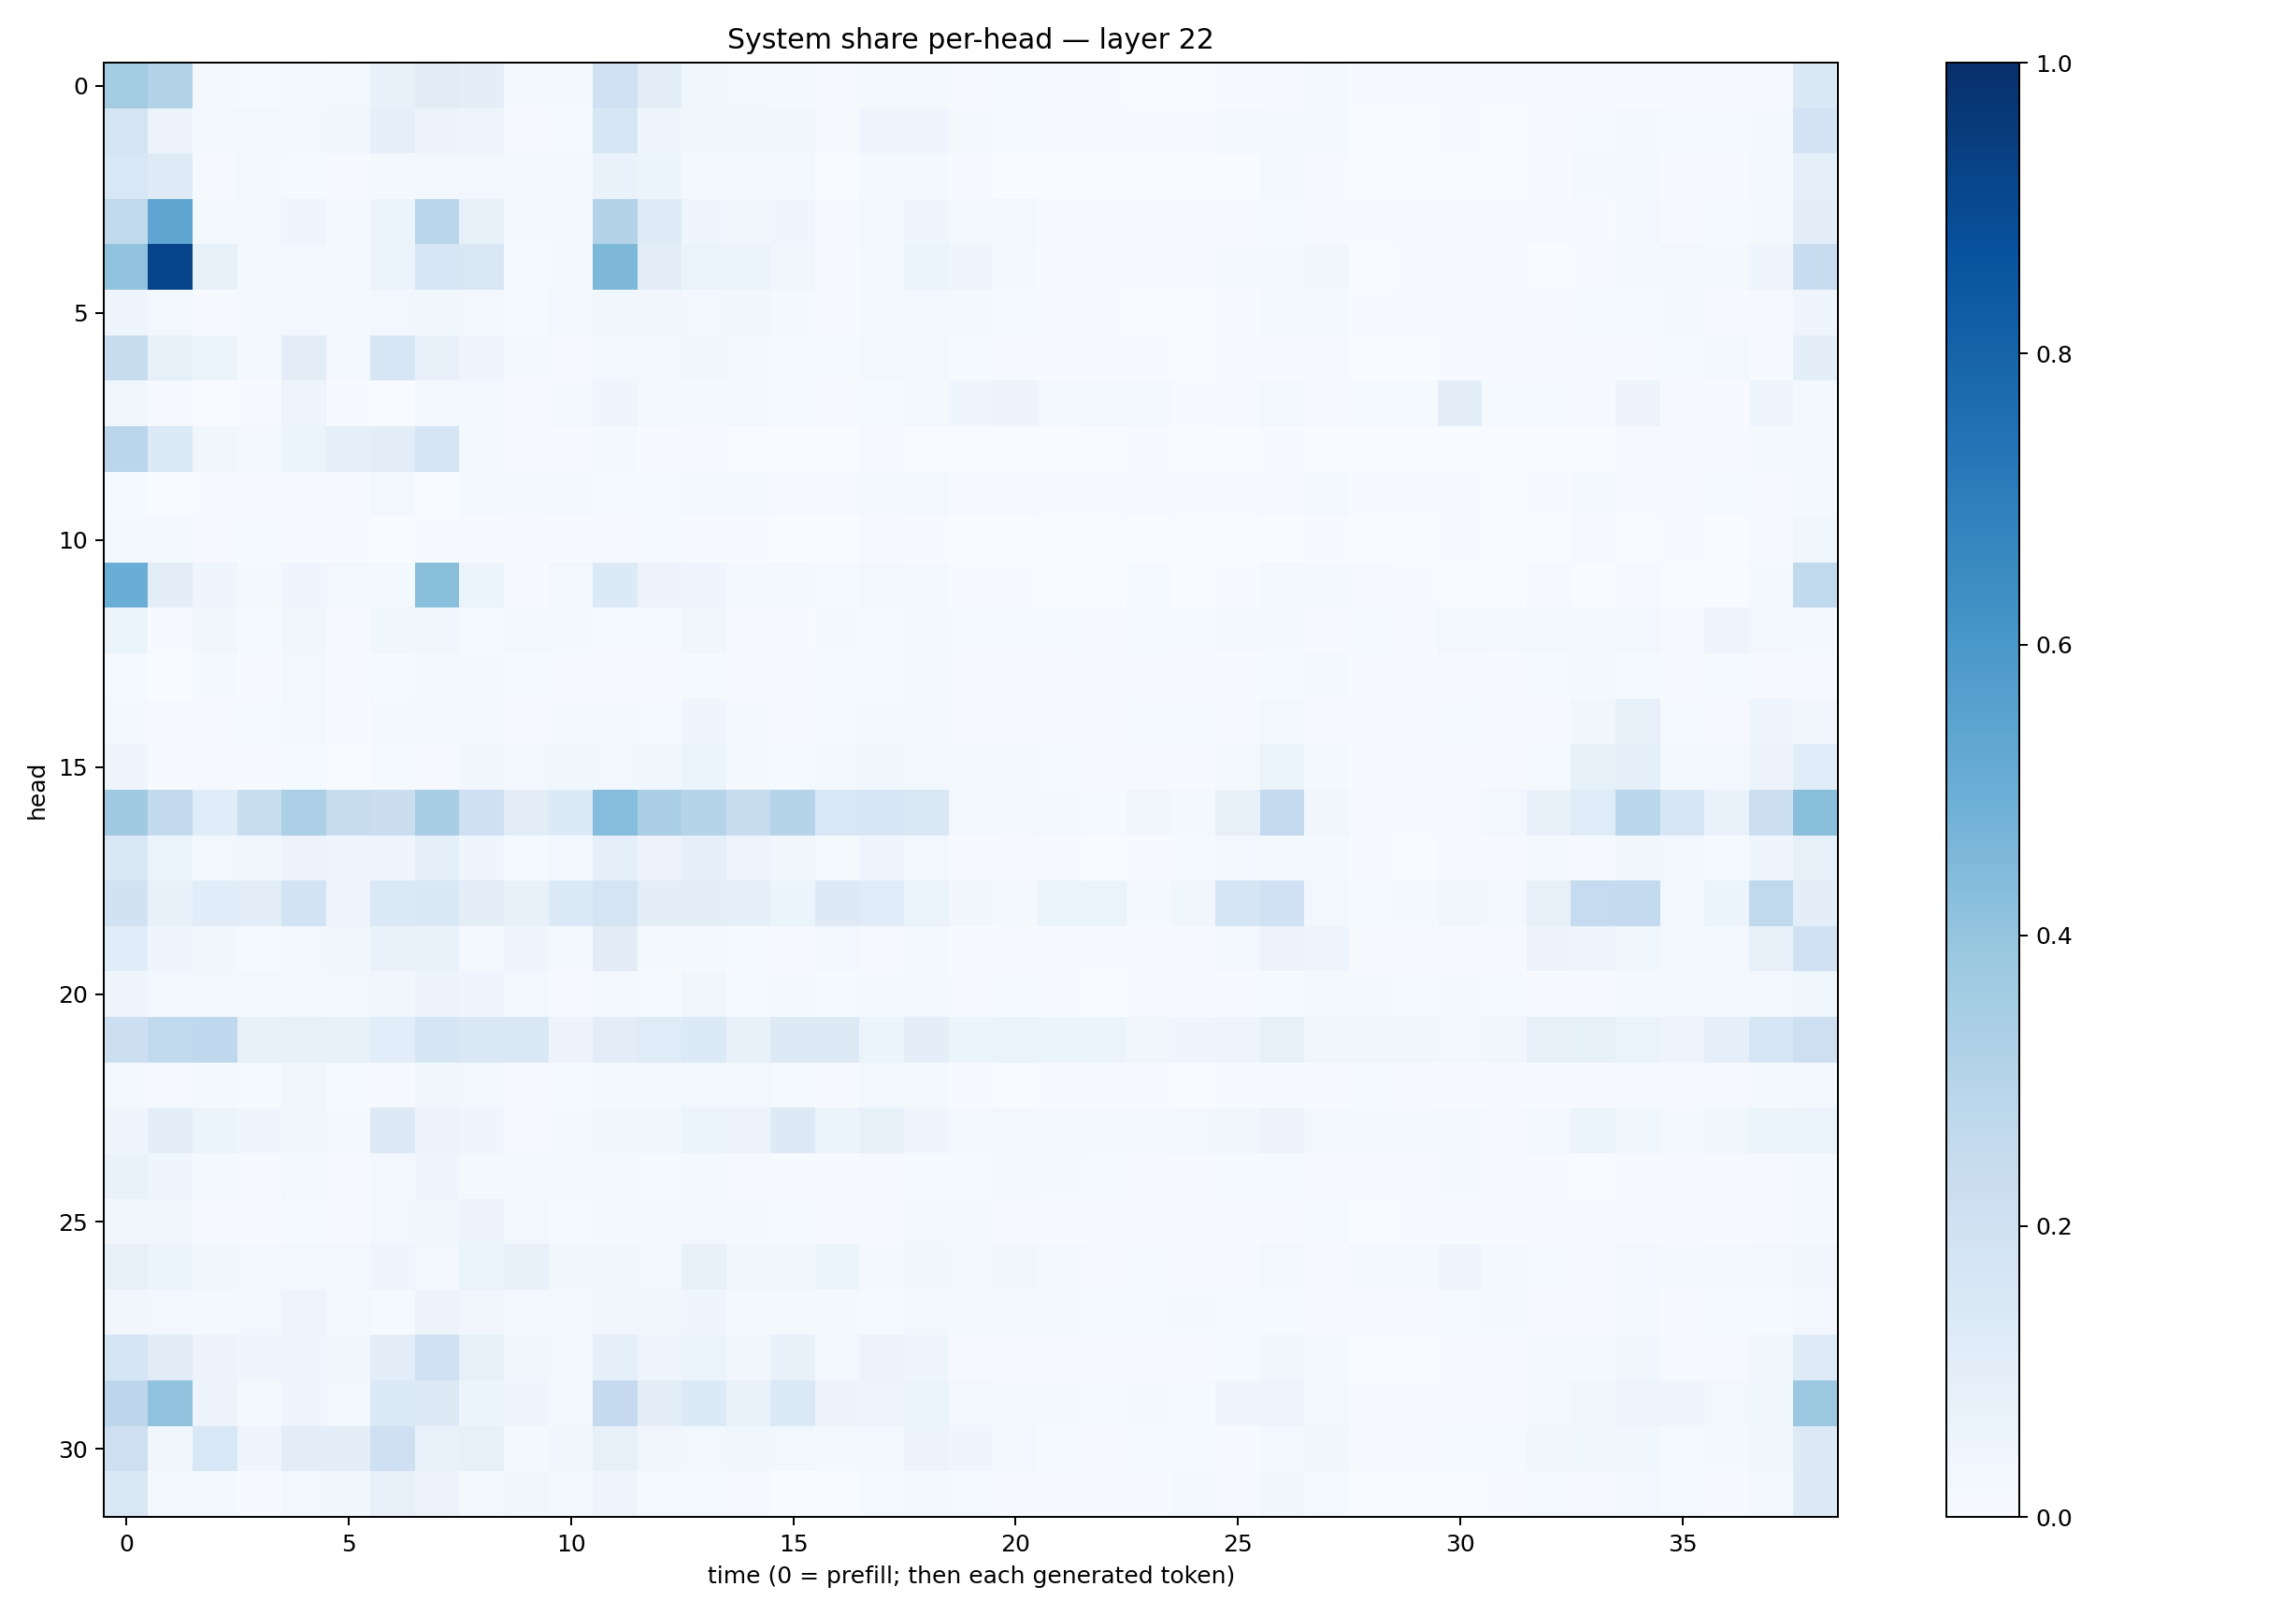

The data file committed next to this chart (first rows):
0.35567224, 0.30881324, 0.017147863, 0.013898161, 0.028382976, 0.027095145, 0.07312202, 0.11311047, 0.10020386, 0.018615896, 0.018998101, 0.20237032, 0.10371129, 0.035247754, 0.026957924, 0.019492444, 0.009145806, 0.020546792, 0.022896485, 0.010248085, 0.012084551, 0.0059646396, 0.0050702095, 0.00251934
0.1747, 0.05577, 0.03108, 0.02506, 0.02578, 0.0324, 0.09235, 0.05547, 0.04834, 0.01131, 0.01499, 0.1584, 0.04189, 0.03236, 0.03243, 0.03229, 0.01078, 0.04112, 0.04362, 0.01738, 0.01418, 0.007655, 0.00781, 0.00615
0.1543, 0.1215, 0.008764, 0.02601, 0.01546, 0.009863, 0.02072, 0.02997, 0.02802, 0.0198, 0.01791, 0.0668, 0.05973, 0.01935, 0.01867, 0.02962, 0.003229, 0.01875, 0.01881, 0.006482, 0.003029, 0.002093, 0.001806, 0.001247
0.2624, 0.5353, 0.02068, 0.02412, 0.04314, 0.01915, 0.05339, 0.2904, 0.08215, 0.01828, 0.01685, 0.3142, 0.122, 0.04035, 0.03288, 0.04211, 0.00958, 0.02814, 0.04132, 0.02174, 0.03017, 0.008771, 0.006812, 0.008408
0.4054, 0.9203, 0.08584, 0.0211, 0.0248, 0.02117, 0.06197, 0.1602, 0.1498, 0.0151, 0.01679, 0.4533, 0.1052, 0.06358, 0.05293, 0.0353, 0.005004, 0.02149, 0.05251, 0.04096, 0.01674, 0.007551, 0.007169, 0.004126
0.04843, 0.02838, 0.007994, 0.01587, 0.0257, 0.0165, 0.0272, 0.03647, 0.02965, 0.01382, 0.02649, 0.03658, 0.03346, 0.02698, 0.03187, 0.02184, 0.005627, 0.02141, 0.03007, 0.01725, 0.01405, 0.006966, 0.004529, 0.003722
0.2405, 0.08284, 0.05378, 0.02094, 0.1041, 0.02672, 0.1608, 0.07605, 0.04394, 0.02188, 0.008088, 0.03089, 0.02809, 0.03396, 0.01731, 0.01297, 0.01413, 0.03063, 0.02655, 0.01189, 0.007866, 0.006319, 0.006144, 0.004581
0.03848, 0.01022, 0.003608, 0.006958, 0.04982, 0.004086, 0.002394, 0.02054, 0.0274, 0.007896, 0.02009, 0.03911, 0.01875, 0.01831, 0.02049, 0.01287, 0.008923, 0.01262, 0.02215, 0.04229, 0.05616, 0.02887, 0.01995, 0.01843
0.2822, 0.1328, 0.03828, 0.01828, 0.05369, 0.08723, 0.1033, 0.168, 0.0212, 0.008894, 0.006249, 0.02325, 0.005079, 0.008612, 0.003607, 0.002144, 0.003059, 0.008124, 0.003842, 0.001209, 0.001213, 0.0007595, 0.0004313, 0.005547
0.01325, 0.002553, 0.004314, 0.005604, 0.004243, 0.005629, 0.02862, 0.002941, 0.01646, 0.01586, 0.02106, 0.01561, 0.01508, 0.02444, 0.01916, 0.01068, 0.01145, 0.01707, 0.02864, 0.01008, 0.009945, 0.006145, 0.005117, 0.0112
0.01612, 0.01789, 0.009512, 0.01445, 0.006056, 0.004223, 0.003276, 0.005288, 0.007727, 0.008054, 0.006884, 0.009403, 0.01463, 0.007629, 0.005134, 0.002207, 0.002682, 0.007828, 0.005361, 0.003298, 0.00322, 0.002332, 0.002781, 0.003419
0.5001, 0.1022, 0.04091, 0.02128, 0.04325, 0.02578, 0.01968, 0.4246, 0.06052, 0.007662, 0.02828, 0.1343, 0.05495, 0.04595, 0.01938, 0.02611, 0.01257, 0.02543, 0.01899, 0.004055, 0.004449, 0.001702, 0.001212, 0.01295
0.05378, 0.004857, 0.03151, 0.01424, 0.03534, 0.01115, 0.0365, 0.03817, 0.01356, 0.02574, 0.01566, 0.01303, 0.01375, 0.03638, 0.01137, 0.007381, 0.01962, 0.01404, 0.0188, 0.01215, 0.01254, 0.01187, 0.007549, 0.01244
0.01537, 0.003608, 0.01665, 0.004969, 0.02468, 0.006104, 0.01405, 0.01701, 0.01957, 0.0119, 0.008182, 0.009111, 0.0108, 0.01511, 0.008988, 0.007401, 0.01521, 0.01561, 0.01592, 0.01023, 0.009721, 0.008772, 0.008232, 0.005619
0.01989, 0.008784, 0.01074, 0.01301, 0.02875, 0.0053, 0.01704, 0.02657, 0.02494, 0.01062, 0.01642, 0.01704, 0.01444, 0.04028, 0.01638, 0.01124, 0.01556, 0.02181, 0.01791, 0.01132, 0.01068, 0.009748, 0.007289, 0.01275
0.04012, 0.005049, 0.009131, 0.007634, 0.01201, 0.00355, 0.01327, 0.01116, 0.03134, 0.02603, 0.03296, 0.02459, 0.03576, 0.0511, 0.01979, 0.01449, 0.0235, 0.03767, 0.02946, 0.01934, 0.01625, 0.01214, 0.009911, 0.009371
0.3676, 0.259, 0.1137, 0.2306, 0.3343, 0.2371, 0.2197, 0.344, 0.2048, 0.1049, 0.1351, 0.4302, 0.3368, 0.2986, 0.236, 0.3041, 0.1557, 0.1587, 0.1501, 0.03108, 0.02304, 0.02169, 0.013, 0.03411
0.152, 0.05196, 0.02521, 0.03502, 0.0571, 0.04055, 0.0446, 0.09334, 0.04548, 0.01195, 0.02862, 0.08712, 0.0565, 0.09187, 0.04741, 0.03495, 0.01327, 0.03948, 0.03066, 0.006978, 0.00829, 0.004438, 0.003439, 0.006048
0.195, 0.07298, 0.1138, 0.1051, 0.1861, 0.04947, 0.138, 0.1459, 0.1046, 0.07133, 0.1334, 0.1729, 0.09408, 0.09579, 0.08875, 0.05099, 0.1279, 0.118, 0.06433, 0.03458, 0.02284, 0.06593, 0.06481, 0.02273
0.1155, 0.04036, 0.03264, 0.01511, 0.0279, 0.03596, 0.06725, 0.06701, 0.01981, 0.04348, 0.02228, 0.1096, 0.01571, 0.02259, 0.01238, 0.008097, 0.02376, 0.008415, 0.01931, 0.007701, 0.006633, 0.005186, 0.006432, 0.01099
0.04307, 0.02471, 0.02577, 0.02628, 0.02989, 0.02581, 0.03493, 0.05825, 0.04355, 0.03102, 0.01123, 0.01597, 0.01352, 0.03878, 0.0136, 0.01713, 0.0137, 0.02318, 0.01959, 0.01088, 0.01448, 0.004757, 0.003126, 0.007006
0.216, 0.2635, 0.2692, 0.07643, 0.08353, 0.07107, 0.1061, 0.1664, 0.1426, 0.1415, 0.05736, 0.1026, 0.1203, 0.1361, 0.07688, 0.1289, 0.1282, 0.05918, 0.09657, 0.05272, 0.06595, 0.05205, 0.06213, 0.03256
0.01847, 0.007921, 0.01629, 0.01523, 0.03507, 0.01457, 0.01038, 0.03901, 0.0303, 0.00991, 0.0142, 0.02286, 0.01627, 0.02503, 0.02896, 0.01377, 0.004853, 0.02842, 0.01891, 0.004981, 0.003617, 0.004259, 0.003927, 0.006271
0.04506, 0.09431, 0.06101, 0.04161, 0.03724, 0.02305, 0.1256, 0.05476, 0.04058, 0.0107, 0.01883, 0.03311, 0.03752, 0.06067, 0.05581, 0.132, 0.06155, 0.07847, 0.04687, 0.02391, 0.03002, 0.02522, 0.02701, 0.0245
0.06765, 0.04604, 0.01601, 0.008556, 0.0256, 0.008909, 0.02801, 0.04357, 0.02325, 0.01881, 0.01762, 0.02058, 0.0149, 0.02142, 0.01027, 0.006761, 0.005738, 0.01014, 0.01317, 0.01273, 0.02071, 0.02039, 0.01384, 0.008602
0.03218, 0.03405, 0.01016, 0.007066, 0.01247, 0.008264, 0.02953, 0.03814, 0.05685, 0.02602, 0.01513, 0.02094, 0.01685, 0.02802, 0.01658, 0.01405, 0.009546, 0.01118, 0.02488, 0.01617, 0.0101, 0.005725, 0.006097, 0.006622
0.08124, 0.05184, 0.03586, 0.02975, 0.0264, 0.0287, 0.04207, 0.02701, 0.06252, 0.07651, 0.03547, 0.0378, 0.03105, 0.0775, 0.03583, 0.03636, 0.05377, 0.02231, 0.03481, 0.02779, 0.03341, 0.01751, 0.01122, 0.01462
0.03315, 0.02858, 0.02303, 0.03, 0.0506, 0.02981, 0.0142, 0.05833, 0.0332, 0.03014, 0.02756, 0.03222, 0.03807, 0.04204, 0.02149, 0.02192, 0.01657, 0.01278, 0.02447, 0.01591, 0.02757, 0.01901, 0.01344, 0.01222
0.1651, 0.1119, 0.0554, 0.0461, 0.04109, 0.03143, 0.1045, 0.2011, 0.0845, 0.03197, 0.03029, 0.08812, 0.04529, 0.05961, 0.0339, 0.07432, 0.02674, 0.05732, 0.04127, 0.01108, 0.009605, 0.008379, 0.005515, 0.009995
0.2762, 0.4055, 0.05544, 0.02332, 0.04186, 0.02707, 0.1398, 0.128, 0.06055, 0.04099, 0.02953, 0.2534, 0.0953, 0.1363, 0.06706, 0.1392, 0.05679, 0.0472, 0.06007, 0.02593, 0.01884, 0.0186, 0.01448, 0.01932
0.2122, 0.03774, 0.1548, 0.04023, 0.1026, 0.09661, 0.2073, 0.0669, 0.07844, 0.01757, 0.03327, 0.07966, 0.0345, 0.02891, 0.03605, 0.03112, 0.01901, 0.0295, 0.05731, 0.04202, 0.02414, 0.01235, 0.01129, 0.01443
0.1508, 0.02464, 0.01622, 0.007182, 0.02611, 0.03355, 0.08009, 0.055, 0.01852, 0.03136, 0.01997, 0.0506, 0.01467, 0.01241, 0.009981, 0.003878, 0.003759, 0.0132, 0.01789, 0.01432, 0.005218, 0.006073, 0.005159, 0.005023
